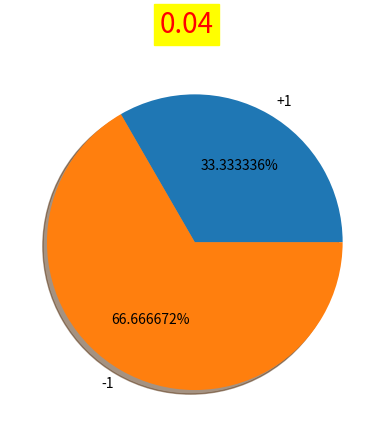

Generate this figure with matplotlib:
import numpy as np
import matplotlib.pyplot as plt
labels ='+1','-1'
fraces = [15,30]
explode = [0,0]
plt.axes(aspect=1)
plt.pie(x=fraces,labels= labels,autopct='%0f%%',explode= explode,shadow=True)
plt.suptitle('0.04',fontsize = 20, color = 'red',backgroundcolor='yellow')
plt.show()